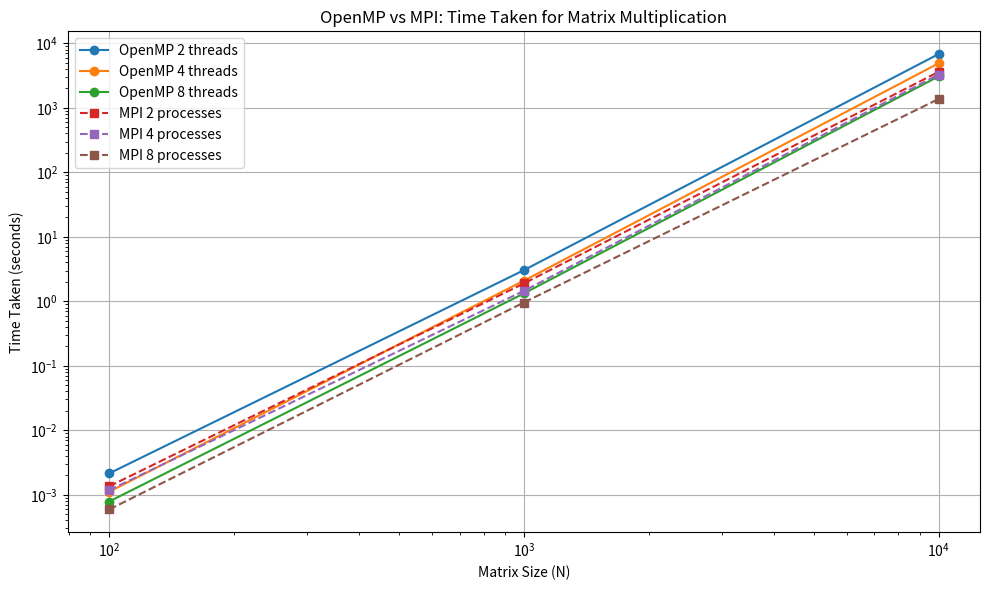

Here is the Python script that generated this plot:
import matplotlib.pyplot as plt
import numpy as np

# Data from user
matrix_sizes = [100, 1000, 10000]
threads = [2, 4, 8]

# OpenMP times
openmp_times = {
    2: [0.002143, 3.034254, 6801.892763],
    4: [0.001114, 2.084169, 4878.898177],
    8: [0.000786, 1.323485, 3063.285704]
}

# MPI times
mpi_times = {
    2: [0.001351, 1.888740, 3600.45709],
    4: [0.001178, 1.449268, 3270.616247],
    8: [0.000591, 0.957053, 1367.392024]
}

# Create a plot
plt.figure(figsize=(10, 6))

# Plot OpenMP data
for num_threads in threads:
    plt.plot(matrix_sizes, openmp_times[num_threads], marker='o', label=f'OpenMP {num_threads} threads')

# Plot MPI data
for num_threads in threads:
    plt.plot(matrix_sizes, mpi_times[num_threads], marker='s', linestyle='--', label=f'MPI {num_threads} processes')

# Log scale for better visualization
plt.xscale('log')
plt.yscale('log')

# Labels and title
plt.xlabel('Matrix Size (N)')
plt.ylabel('Time Taken (seconds)')
plt.title('OpenMP vs MPI: Time Taken for Matrix Multiplication')
plt.legend()

# Show plot
plt.grid(True)
plt.tight_layout()
plt.show()
